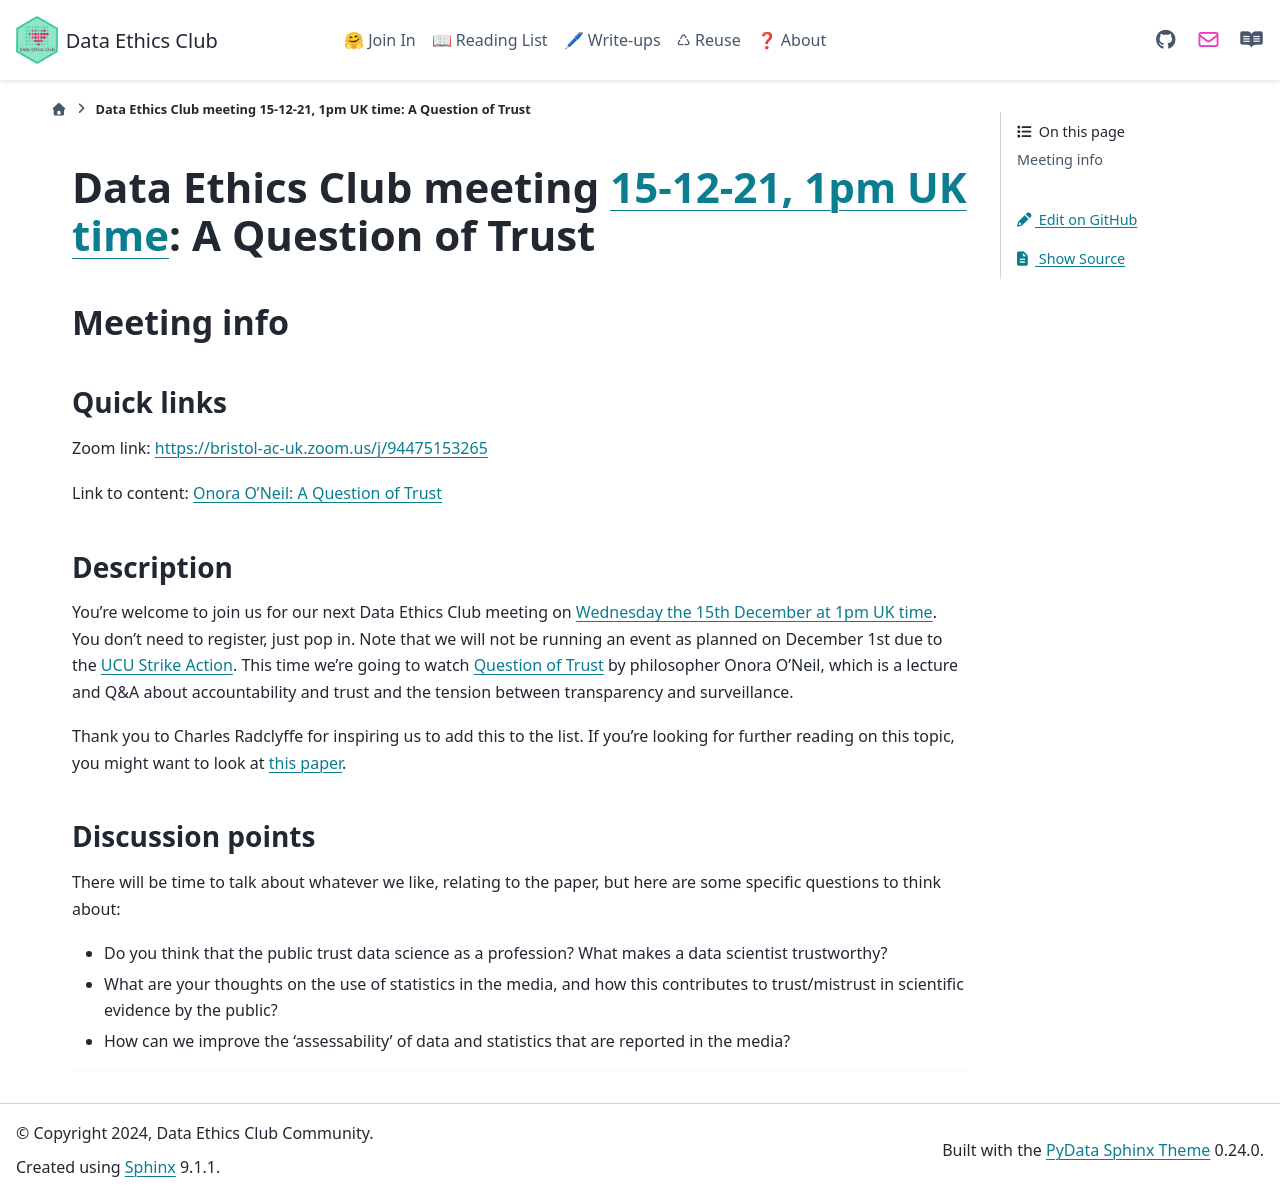

repository: very-good-science/data-ethics-club · page: join_in/meetings/2021/12-december/15-12-21_meeting.html · generator: sphinx

# Data Ethics Club meeting [15-12-21, 1pm UK time](https://www.timeanddate.com/worldclock/fixedtime.html?msg=Data+Ethics+Club%3A+A+Question+of+Truth&iso=20211215T13&p1=299&ah=1): A Question of Trust

<!-- 
TODO:
- [x] Change to a new branch (DD-MM-YY_meeting)
- [x] Copy this template to meetings/YEAR/MM-longmonthname/DD-MM-YY_meeting.md (put in actual year + date)
- [x] Put in the Event time on: https://www.timeanddate.com/worldclock/fixedform.html and copy result to LINK-TO-TIMEDATE
- [ ] Change all ALL-CAPS placeholders in this form
- [ ] Add link to the new file in meetings.md
- [ ] Update the next-meeting.md file
- [ ] Pull request!
- [ ] Create or edit the calendar invite to copy and paste this info over and send it/send an update.
- [ ] Maybe tweet it? #DataEthicsClub @jgiBristol

Repeat meeting link is currently: https://bristol-ac-uk.zoom.us/j/94475153265


Usual time 13:00-14:00
-->
## Meeting info

### Quick links

Zoom link: [https://bristol-ac-uk.zoom.us/j/94475153265](https://bristol-ac-uk.zoom.us/j/94475153265)

Link to content: [Onora O'Neil: A Question of Trust](https://www.bbc.co.uk/programmes/p00ghvd8)

### Description
You're welcome to join us for our next Data Ethics Club meeting on [Wednesday the 15th December at 1pm UK time](https://www.timeanddate.com/worldclock/fixedtime.html?msg=Data+Ethics+Club%3A+A+Question+of+Truth&iso=20211215T13&p1=299&ah=1). 
You don't need to register, just pop in. 
Note that we will not be running an event as planned on December 1st due to the [UCU Strike Action](https://www.ucu.org.uk/article/11872/Universities-to-be-hit-with-three-days-of-strikes-in-December).
This time we're going to watch [Question of Trust](https://www.bbc.co.uk/programmes/p00ghvd8) by philosopher Onora O'Neil, which is a lecture and Q&A about accountability and trust and the tension between transparency and surveillance. 

Thank you to Charles Radclyffe for inspiring us to add this to the list.
If you're looking for further reading on this topic, you might want to look at [this paper](https://philarchive.org/archive/NGUTISv2).

### Discussion points

There will be time to talk about whatever we like, relating to the paper, but here are some specific questions to think about:
- Do you think that the public trust data science as a profession? What makes a data scientist trustworthy?
- What are your thoughts on the use of statistics in the media, and how this contributes to trust/mistrust in scientific evidence by the public?
- How can we improve the 'assessability' of data and statistics that are reported in the media?

---

<!--

## Meeting notes

### Who came
Number of people:

### What did we think?
Notes here!
Shall we email the author? If so, who'll send the email?

-->
